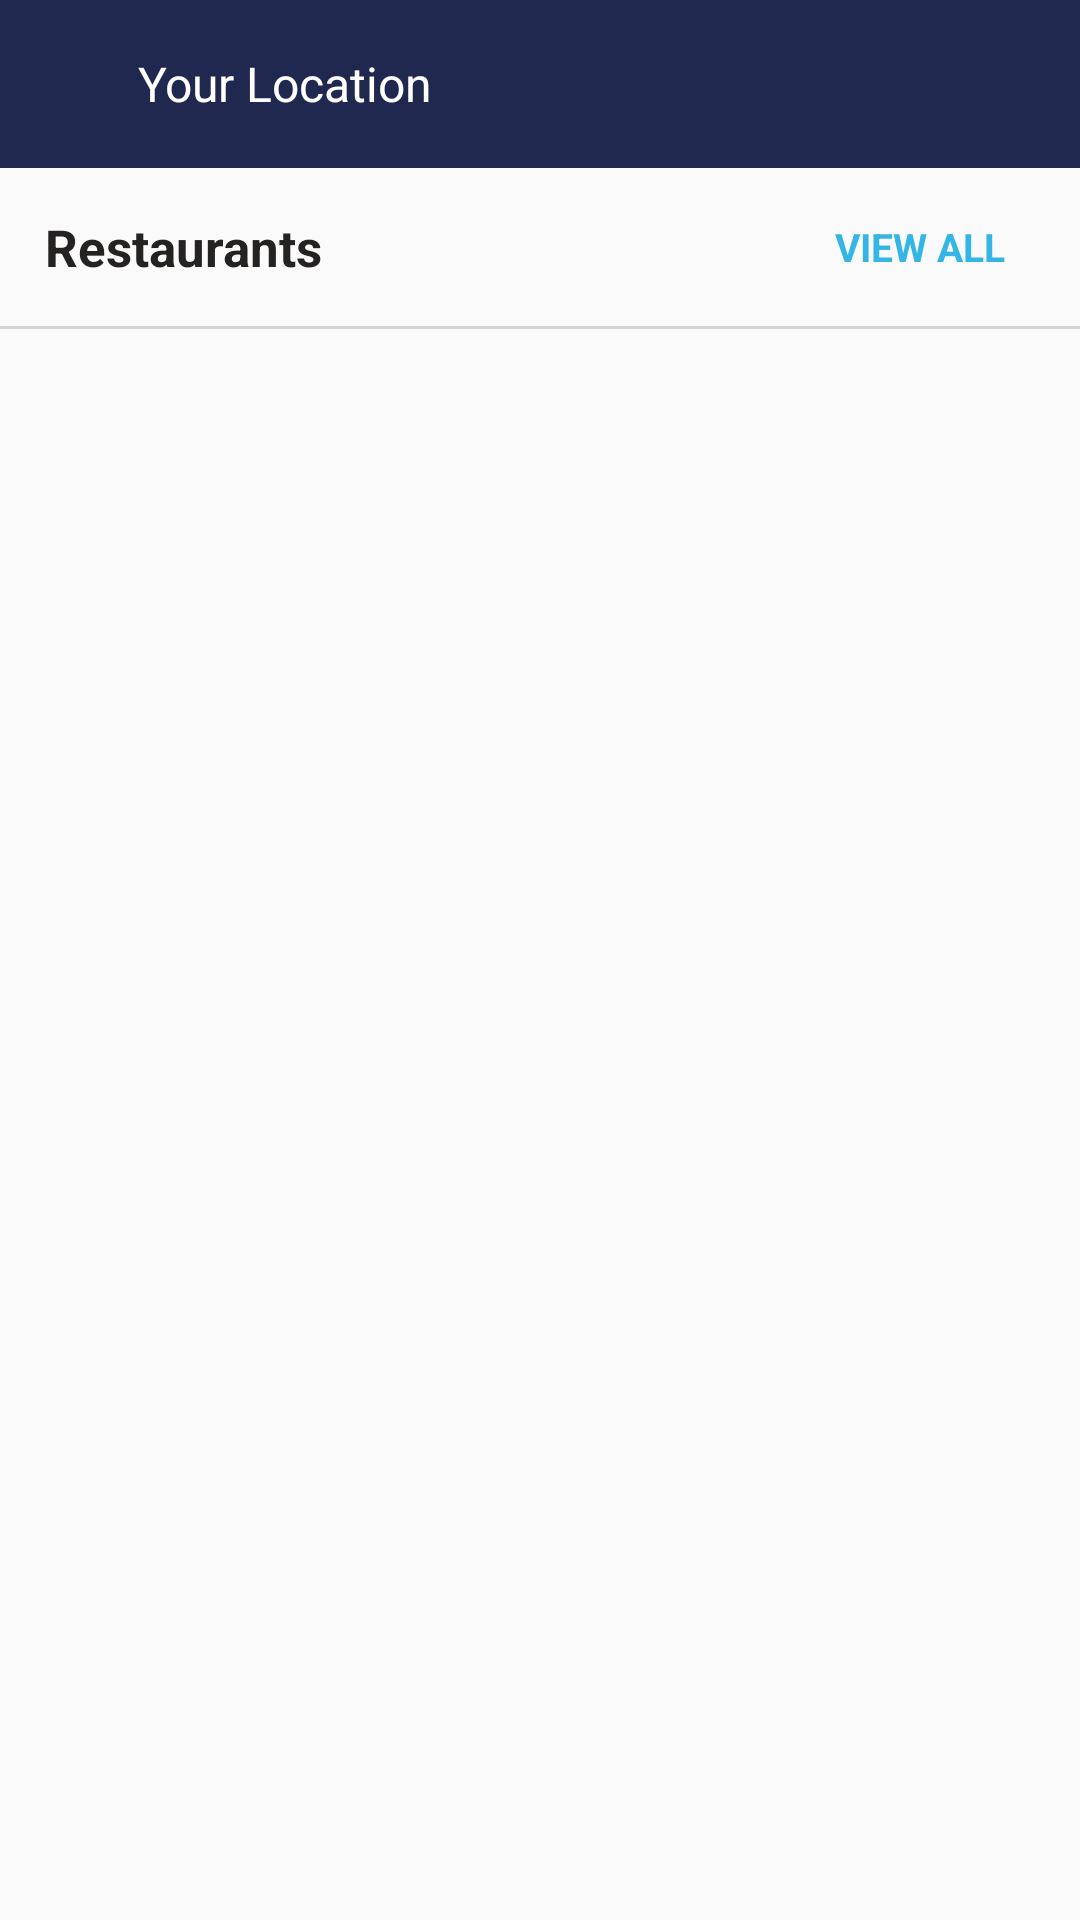

Write the Android layout XML for this screen, with the resource values it uses.
<!-- AndroidManifest.xml: application theme AppTheme -->
<!-- res/layout/activity_home.xml -->
<?xml version="1.0" encoding="utf-8"?>

<LinearLayout xmlns:android="http://schemas.android.com/apk/res/android"
    android:layout_width="match_parent"
    android:layout_height="match_parent"
    android:orientation="vertical">

        <include
            android:id="@+id/home_toolbar"
            layout="@layout/toolbar"
            android:layout_width="match_parent"
            android:layout_height="@dimen/toolbar_height"
            android:layout_alignParentTop="true" />

        <LinearLayout
            android:layout_width="match_parent"
            android:layout_height="wrap_content"
            android:layout_below="@+id/home_toolbar"
            android:orientation="vertical">


            <RelativeLayout
                android:layout_width="match_parent"
                android:layout_height="match_parent">

                <TextView
                    android:layout_width="wrap_content"
                    android:layout_height="wrap_content"
                    android:layout_centerVertical="true"
                    android:layout_margin="@dimen/margin_medium"
                    android:textColor="@color/darker_grey"
                    android:textStyle="bold"
                    android:text="@string/restaurants_text"
                    android:textSize="17sp" />

                <TextView
                    android:id="@+id/toggle_view"
                    android:layout_width="wrap_content"
                    android:layout_height="wrap_content"
                    android:layout_alignParentRight="true"
                    android:layout_centerVertical="true"
                    android:layout_marginRight="@dimen/margin_large"
                    android:text="@string/view_all_text"
                    android:textSize="13sp"
                    android:textStyle="bold"
                    android:textColor="@android:color/holo_blue_light"/>
            </RelativeLayout>

            <View
                android:layout_width="match_parent"
                android:layout_height="1dp"
                android:background="@color/border_grey" />
        </LinearLayout>

        <android.support.v7.widget.RecyclerView
            android:id="@+id/recycler_restaurant"
            android:layout_width="match_parent"
            android:layout_height="match_parent" />
</LinearLayout>
<!-- res/layout/toolbar.xml (included above) -->
<android.support.v7.widget.Toolbar xmlns:android="http://schemas.android.com/apk/res/android"
    xmlns:local="http://schemas.android.com/apk/res-auto"
    android:id="@+id/toolbar"
    android:layout_width="match_parent"
    android:layout_height="@dimen/toolbar_height"
    android:background="@color/primary"
    android:minHeight="?attr/actionBarSize"
    local:popupTheme="@style/ThemeOverlay.AppCompat.Light"
    local:theme="@style/ThemeOverlay.AppCompat.Dark.ActionBar">

    <LinearLayout
        android:layout_width="match_parent"
        android:layout_height="match_parent"
        android:gravity="center_vertical"
        android:orientation="horizontal">

        <ImageView
            android:layout_width="20dp"
            android:layout_height="20dp"
            android:adjustViewBounds="true"
            android:src="@drawable/location_icon" />

        <TextView
            android:id="@+id/toolbar_text"
            android:layout_width="wrap_content"
            android:layout_height="wrap_content"
            android:layout_marginLeft="@dimen/margin_small_medium"
            android:layout_marginRight="@dimen/margin_small"
            android:text="Your Location"
            android:textColor="@android:color/white"
            android:maxLines="2"
            android:textSize="16sp" />
    </LinearLayout>
</android.support.v7.widget.Toolbar>
<!-- resources referenced by this layout -->
<resources>
  <color name="border_grey">#d4d4d4</color>
  <color name="darker_grey">#252222</color>
  <color name="primary">#212850</color>
  <dimen name="margin_large">25dp</dimen>
  <dimen name="margin_medium">15dp</dimen>
  <dimen name="margin_small">5dp</dimen>
  <dimen name="margin_small_medium">10dp</dimen>
  <dimen name="toolbar_height">56dp</dimen>
  <string name="restaurants_text">Restaurants</string>
  <string name="view_all_text">VIEW ALL</string>
  <style name="AppTheme" parent="Theme.AppCompat.Light.NoActionBar">
          
          <item name="colorPrimary">@color/colorPrimary</item>
          <item name="colorPrimaryDark">@color/colorPrimaryDark</item>
          <item name="colorAccent">@color/colorAccent</item>
      </style>
  <color name="colorPrimary">#3F51B5</color>
  <color name="colorPrimaryDark">#303F9F</color>
  <color name="colorAccent">#FF4081</color>
</resources>
